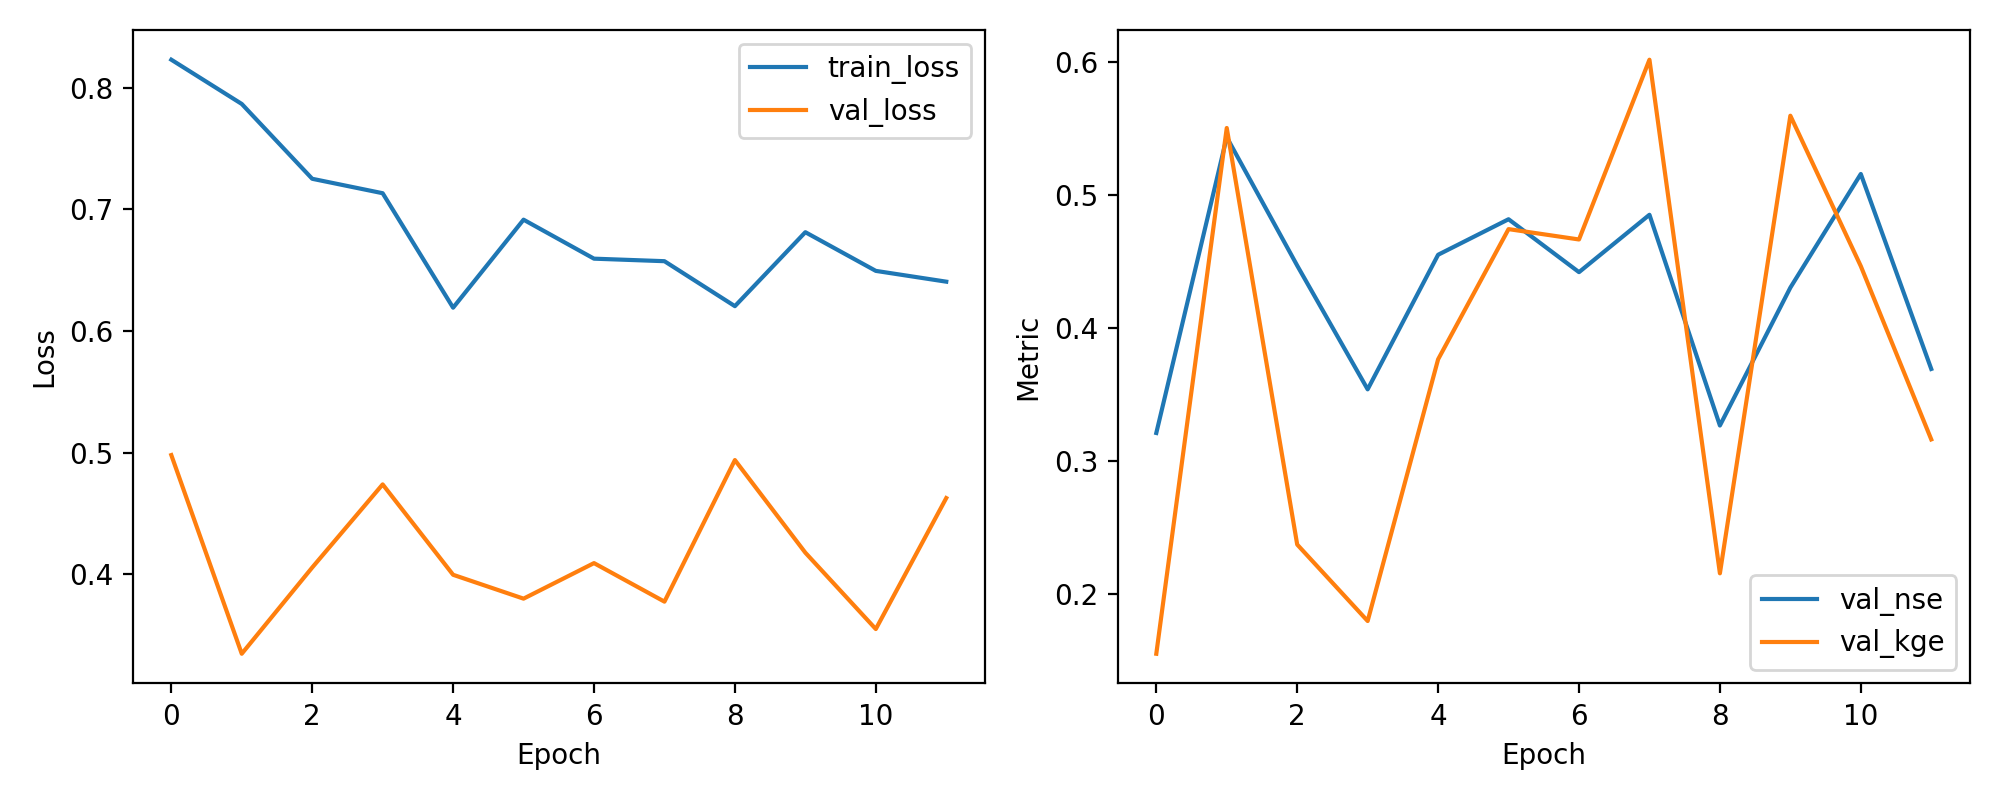

The table this chart was drawn from, first rows:
epoch, train_loss, val_loss, val_nse, val_kge
1, 0.823, 0.498, 0.3211, 0.155
2, 0.7867, 0.3347, 0.5437, 0.5507
3, 0.7251, 0.4056, 0.4471, 0.2372
4, 0.7133, 0.4739, 0.354, 0.1796
5, 0.6192, 0.3996, 0.4553, 0.3766
6, 0.6915, 0.38, 0.482, 0.4746
7, 0.6595, 0.4092, 0.4422, 0.4668
8, 0.6574, 0.3776, 0.4854, 0.6021
9, 0.6204, 0.4939, 0.3267, 0.2155
10, 0.6812, 0.4178, 0.4305, 0.5599
11, 0.6494, 0.355, 0.5161, 0.4467
12, 0.6406, 0.4627, 0.3693, 0.3163
